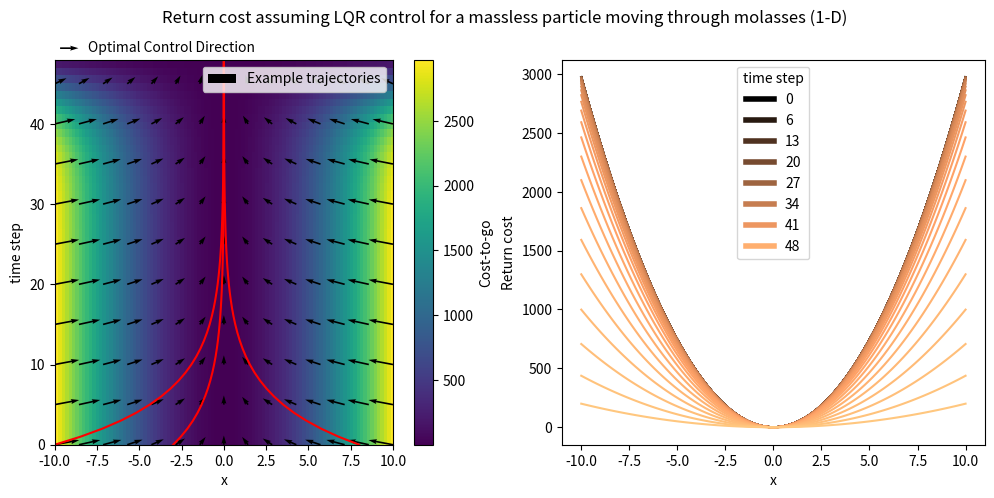

This chart was generated by the following Python code:
#!/usr/bin/env python
"""
Solves and visualizes LQR solution using traditional Ricatti Equation as a "ground truth"
    comparison.
[redacted]
"""
import numpy as np
import matplotlib.pyplot as plt
from matplotlib.lines import Line2D

def ricatti_update(P, A, B, Q, R, N=None):
    '''Calculates next cost-to-go matrix, P, according to the Discrete Algebraic Ricatti Equation.
    See
    https://en.wikipedia.org/wiki/Linear%E2%80%93quadratic_regulator#Finite-horizon,_discrete-time_LQR
    Arguments:
        P: Previous cost-to-go matrix
        A: state transition matrix
        B: input matrix
        Q: state cost matrix
        R: control cost matrix
        N: cross-term cost matrix
    Returns:
        Pnew: new cost-to-go matrix
        K: control law for new timestep
    '''
    if not N:
        N = np.zeros((np.size(R, 0), np.size(Q, 0)))
    AT = A.transpose()
    BT = B.transpose()
    NT = N.transpose()
    if (R + BT*P*B).ndim == 1:
        inverse_term = 1/(R + BT*P*B)
    else:
        inverse_term = np.linalg.inv(R + BT*P*B)
    K = (AT*P*B + N)*inverse_term
    Pnew = (AT*P*A -
            K*(BT*P*A + NT) +
            Q)
    return Pnew, K

def get_k_and_p(T, A, B, Q, R, N=None):
    '''Calculates the control gain, K, and cost-to-go, V, for each time step of a finite horizon LQR
    problem.
    Arguments:
        T: number of time steps
        A: state transition matrix
        B: input matrix
        Q: state cost matrix
        R: control cost matrix
        N: cross-term cost matrix
    Returns:
        K: optimal control law for each time step
        P: cost-to-go for each time step (aka V)
    '''
    P = np.zeros((T, 1))
    K = np.zeros((T-1, 1))
    P[-1] = Q
    for t in range(T-1, 0, -1):
        P[t-1], K[t-1] = ricatti_update(P[t], A, B, Q, R, N)
    return K, P

def visualize_cost(A, B, K, P, fig=None, plottype='heatmap', title='Return Cost'):
    '''Plots the cost-to-go and control law.
    Arguments:
        A: state transition matrix (nxn)
        B: input control matrix (nxp)
        K: optimal control law at each time step (Txn)
        P: cost-to-go at each time step (Tx1)
        fig: optional matplotlib figure/subfigure in which to plot
        plottype: either 'heatmap' or 'level sets'.  If 'heatmap', plots a heatmap of cost-to-go
            with vectors indicating optimal control direction and an example trajectory.  If 'level
            sets', plots level sets of the cost-to-go with state on x-axis, cost on y-axis, and time
            step being parameterized.
        title: optional title of plot
    '''
    T = np.size(K, 0)
    x_vals = np.linspace(-10, 10, 100)
    t_vals = range(T)
    cost_vals = x_vals.transpose()*P*x_vals

    if not fig:
        plt.figure(figsize=(6, 5))

    if plottype == 'heatmap':
        # heat map cost function
        plt.imshow(cost_vals, origin='lower',
                   extent=(x_vals[0], x_vals[-1], t_vals[0], t_vals[-1]),
                   aspect='auto')
        plt.xlabel('x')
        plt.ylabel('time step')
        plt.colorbar().set_label('Cost-to-go')

        # plot quivers
        quiver_inds = slice(0, len(K), 5)
        x_vals_quiver = np.linspace(x_vals[0], x_vals[-1], 15)
        t_vals_quiver = t_vals[quiver_inds]
        u_vals_quiver = -K[quiver_inds]*x_vals_quiver
        q = plt.quiver(x_vals_quiver, t_vals_quiver,
                       B*u_vals_quiver, np.ones(np.shape(u_vals_quiver)), angles='xy')
        plt.quiverkey(q, X=0.07, Y=1.03, U=2,
                      label='Optimal Control Direction', labelpos='E')

        # plot example trajectories
        trajectories = np.zeros((len(t_vals), 3))
        trajectories[0, :] = [x_vals[0], -3, 8]
        for t in range(0, t_vals[-2]):
            u_tmp = - K[t] * trajectories[t, :]
            trajectories[t+1, :] = A*trajectories[t, :] + B*u_tmp
        plt.plot(trajectories, t_vals, 'r-')
        plt.legend(('Example trajectories',), loc="upper right")
    elif plottype == 'level sets':
        # cost function level sets
        cm = plt.cm.copper
        plt.gca().set_prop_cycle(plt.cycler('color',
                                            cm(np.linspace(0, 1, np.size(cost_vals, 0)))))
        plt.plot(x_vals, cost_vals.transpose())
        plt.xlabel('x')
        plt.ylabel('Return cost')
        num_lines = 8
        custom_lines = [Line2D([0], [0], color=cm(i/num_lines), lw=4)
                        for i in range(num_lines)]
        plt.legend(custom_lines, np.linspace(t_vals[0], t_vals[-1], num_lines, dtype=int),
                   title="time step")
    else:
        raise ValueError("plottype must be either 'heatmap' or 'level sets'")

    if title:
        plt.title(title)

def main():
    '''Creates and solves a simple 1D system where the control is particle velocity and state is
    particle position.  Solves LQR problem using Ricatti Equation and plots cost-to-go.
    '''
    A = np.array([1.1])
    B = np.array([0.1])
    Q = np.array([2.])
    R = np.array([1.])
    N = np.array([0.])

    T = 50
    K, P = get_k_and_p(T, A, B, Q, R, N)

    plt.figure(figsize=(12, 5))
    visualize_cost(A, B, K, P, fig=plt.subplot(1, 2, 1), title=None, plottype='heatmap')
    visualize_cost(A, B, K, P, fig=plt.subplot(1, 2, 2), title=None, plottype='level sets')
    plt.suptitle('Return cost assuming LQR control for a massless particle '+
                 'moving through molasses (1-D)')
    plt.show()

if __name__ == '__main__':
    main()
